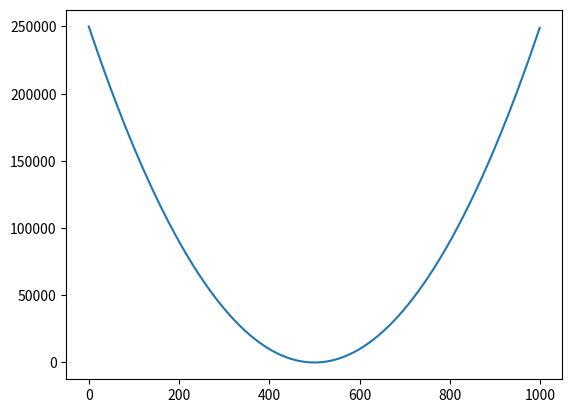

The matplotlib source for this figure:
"""
[redacted]
"""

class Solution:
    def __init__(self, expression):
        """
        Constructor
        """
        self.expression = expression
        self.value_stack = []
        self.op_stack = []
        self._allowed_operators = ["+", "-", "/", "*", "^"]
        self.processed = self.preprocess()
        # print(self.processed)

    def preprocess(self):
        processed = []
        word = ""
        start_num = False
        for i in range(len(self.expression)):
            # print(self.expression[i])
            if self.expression[i] == "x" or self.expression[i] == "X":
                processed.append("x")
            elif self.expression[i] == " ":
                if word == "-":
                    continue
                else:
                    # print("WORD: ", word)
                    if word != "":
                        processed.append(float(word))
                    start_num = False
                    word = ""
            elif self.expression[i].isnumeric() or self.expression[i] == "." or self.expression[i] == "-":
                if (len(processed) != 0 and processed[-1] != "(" and processed[-1] != "/" and processed[-1] != "+" and processed[-1] != "*" and processed[-1] != "^") and self.expression[i] == '-':
                    # print(processed[-1], len(processed))
                    processed.append("+")
                start_num = True
                word += self.expression[i]
            else:
                if word != "":
                    processed.append(float(word))
                start_num = False
                word = ""
            if self.expression[i] in ['+', '*', '/', '^', '(', ')']:
                processed.append(self.expression[i])
        if word != "":
            processed.append(float(word))
        start_num = False
        word = ""
        # print(processed)
        return processed


    def _solve_atomic_expression(self):
        """
        Solves an atomic expression!
        Atomic expression: The one that cannot be subdivided!
        """
        op = self.op_stack.pop()
        operand1 = self.value_stack.pop()
        operand2 = self.value_stack.pop()
        self._apply_operation(op, operand1, operand2)

    def _apply_operation(self, op, operand1, operand2):
        """
        Applies the operator op on the operands (1 and 2)
        It also pushes the result on the value stack.
        """
        if op == "+":
            result = operand2 + operand1
        elif op == "^":
            # print("\t", self.processed)
            # print("Operand2:", operand2, "Operand1:", operand1)
            result = operand2**operand1
        elif op == "-":
            result = operand2 - operand1
        elif op == "*":
            result = operand2 * operand1
        elif op == "/":
            if operand2 == "0":
                raise ZeroDivisionError ("Cannot divide by zero!")
            else:
                result = operand2 / operand1
        self.value_stack.append(result)

    def _is_operator(self, op):
        return op in self._allowed_operators

    def _precedence(self, op):
        if op == "^":
            return 3
        if op == "/" or op == "*":
            return 2
        if op == "+" or op == "-":
            return 1
        return 0

    def solve(self):
        """
        Solves the expression passed in.
        """
        for ch in self.processed:
            # if ch.isnumeric():
            if type(ch) == float:
                self.value_stack.append(ch)
            if ch =="(":
                self.op_stack.append(ch)
            if ch == ")":
                while self.op_stack[-1] != "(":
                    self._solve_atomic_expression()
                self.op_stack.pop() # only left paranthesis would be left at this point.
            if self._is_operator(ch):
                while len(self.op_stack) != 0 and self._precedence(self.op_stack[-1]) >= self._precedence(ch):
                    self._solve_atomic_expression()
                self.op_stack.append(ch)
        while len(self.op_stack) != 0:
            self._solve_atomic_expression()
        # print(self.op_stack)
        # print(self.value_stack)
        return self.value_stack.pop()


if __name__ == "__main__":
    string = "x^2"
    plot = []
    import pandas as pd
    import numpy as np
    import matplotlib.pyplot as plt
    # plot = pd.DataFrame({"result": plot})
    # print(plot.dtypes)
    for i in range(-500, 500):
        s = Solution(string.replace("x", "(" + str(i) + ")"))
        try:
            temp = np.float32(s.solve())
            # plot['result'].append(temp)
            plot.append(temp)
        except ZeroDivisionError:
            # plot['result'].append(np.nan)
            plot.append(np.nan)
    plot = pd.DataFrame({"result": plot})
    print(plot)
    plt.plot(plot)
    plt.show()
